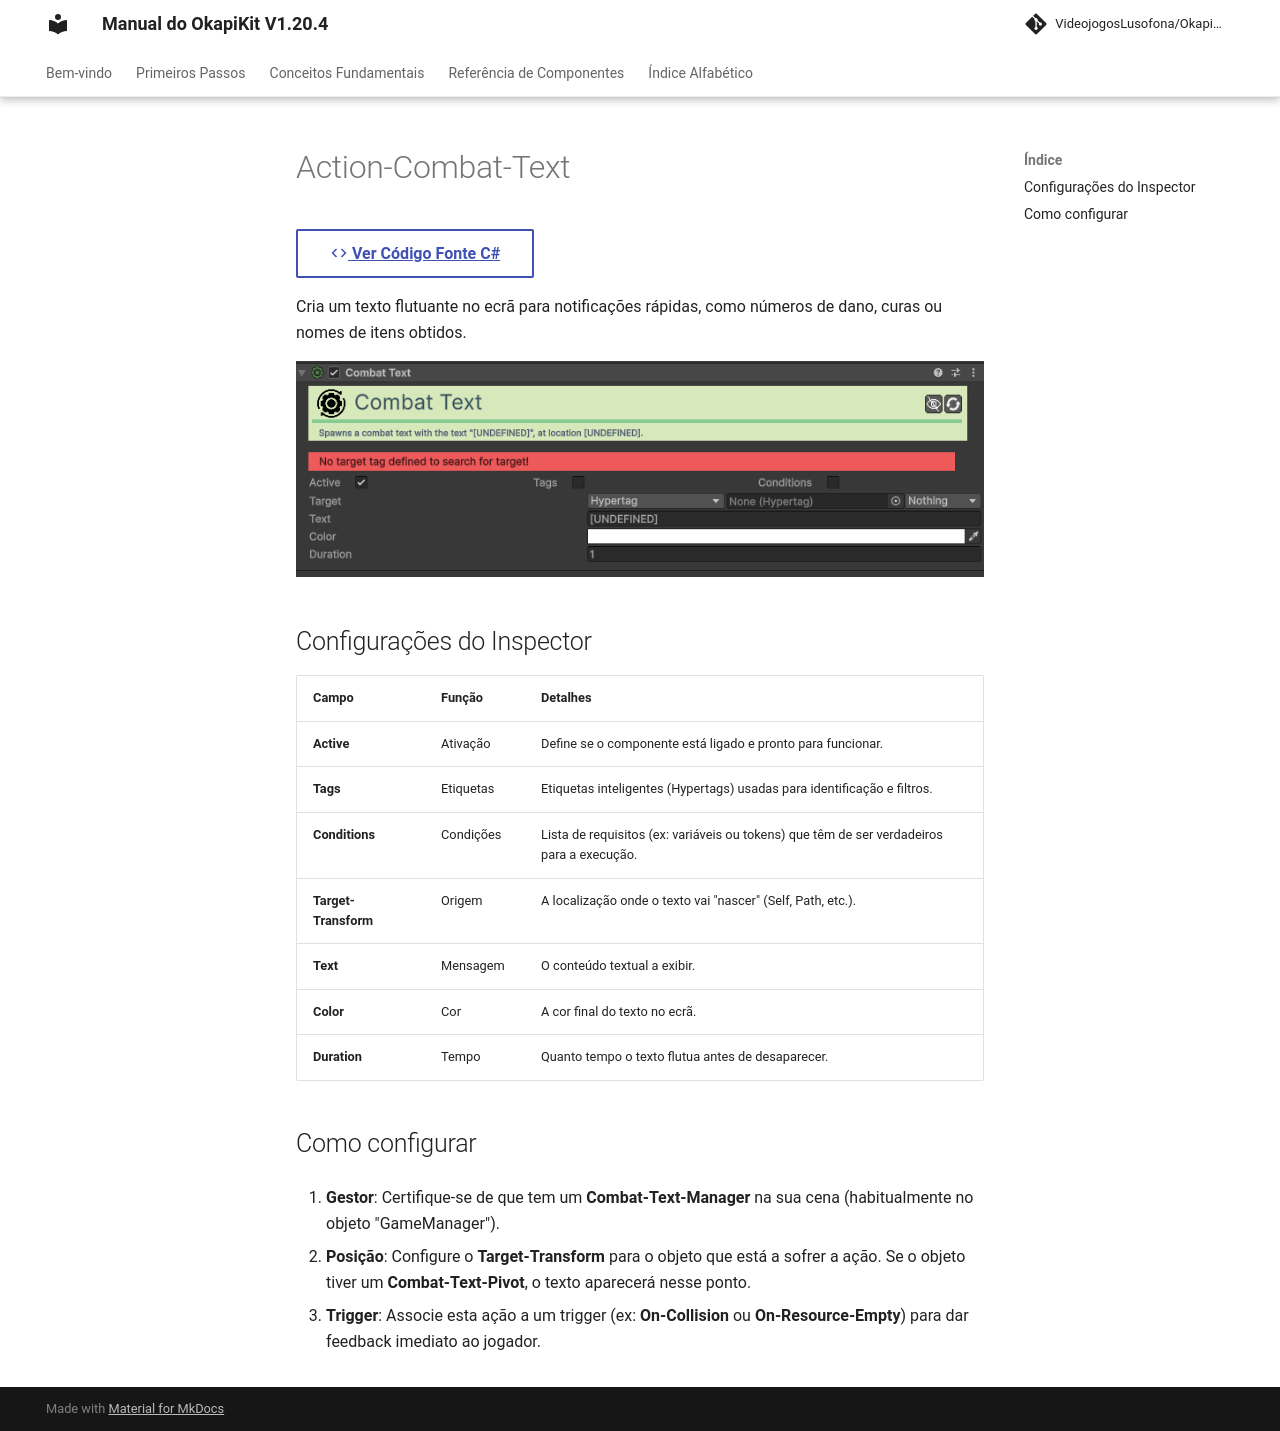

repository: pedrobaratafernandes/okapikit-manual · page: component/okapikit/Action-Combat-Text/index.html · generator: mkdocs

# Action-Combat-Text

[:material-code-tags: Ver Código Fonte C#](https://github.com/VideojogosLusofona/OkapiKit/blob/main/Assets/OkapiKit/Scripts/Actions/ActionCombatText.cs){ .md-button }



Cria um texto flutuante no ecrã para notificações rápidas, como números de dano, curas ou nomes de itens obtidos.

![Action Combat Text](../../assets/images/okapikit/CombatText.png)

## Configurações do Inspector

| Campo | Função | Detalhes |
| :--- | :--- | :--- |
| **Active** | Ativação | Define se o componente está ligado e pronto para funcionar. |
| **Tags** | Etiquetas | Etiquetas inteligentes (Hypertags) usadas para identificação e filtros. |
| **Conditions** | Condições | Lista de requisitos (ex: variáveis ou tokens) que têm de ser verdadeiros para a execução. |
| **Target-Transform** | Origem | A localização onde o texto vai "nascer" (Self, Path, etc.). |
| **Text** | Mensagem | O conteúdo textual a exibir. |
| **Color** | Cor | A cor final do texto no ecrã. |
| **Duration** | Tempo | Quanto tempo o texto flutua antes de desaparecer. |

## Como configurar

1. **Gestor**: Certifique-se de que tem um **Combat-Text-Manager** na sua cena (habitualmente no objeto "GameManager").

2. **Posição**: Configure o **Target-Transform** para o objeto que está a sofrer a ação. Se o objeto tiver um **Combat-Text-Pivot**, o texto aparecerá nesse ponto.

3. **Trigger**: Associe esta ação a um trigger (ex: **On-Collision** ou **On-Resource-Empty**) para dar feedback imediato ao jogador.
